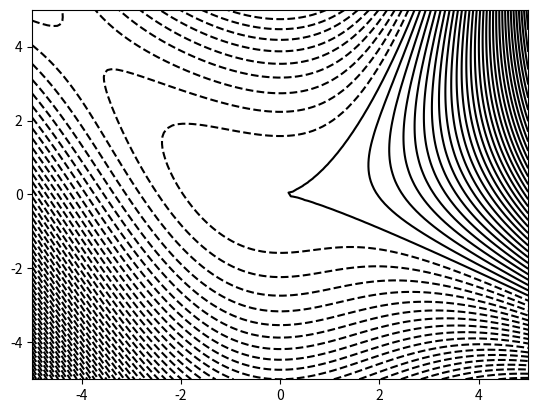
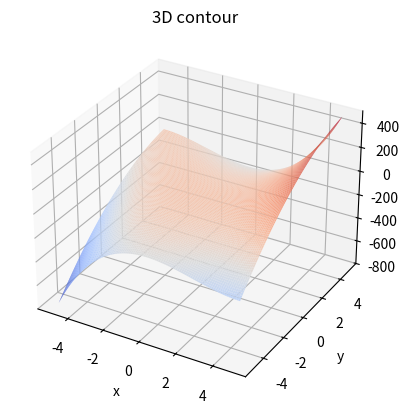

Source code (Python) for these figures, in order:
import numpy as np
from numpy import log as ln
import matplotlib.pyplot as plt
import scipy as sp
from mpl_toolkits.mplot3d import axes3d, Axes3D #<-- Note the capitalization! 
from matplotlib import cm

#1
def f(x, y):
    return (2*x**3. - 6*y**2. + 3*y*x**2.)

#2
def f2(x,y):
    return ((x-2*y)**4. + 64*x*y)

#3
def f3(x,y):
    return (2*x**2. + 3*y**2. - 2*x*y + 2*x - 3*y)

#4
def f4(x,y):
    return (ln(1 + 0.5*(x**2. + 3*y**2.)))

x = np.linspace(-5, 5, 100)
y = np.linspace(-5, 5, 100)
X, Y = np.meshgrid(x, y)
Z = f(X, Y)
#Z2 = f2(X, Y)
#Z3 = f3(X, Y)
#Z4 = f4(X, Y)

plt.contour(X, Y, Z, 100, colors='black')
#plt.contour(X, Y, Z2, colors='black')
#plt.contour(X, Y, Z3, colors='black')
#plt.contour(X, Y, Z4, colors='black')

fig = plt.figure()
ax = plt.axes(projection='3d')
ax.set_xlabel('x')
ax.set_ylabel('y')
ax.set_zlabel('z')
ax.set_title('3D contour')
ax.plot_surface(X, Y, Z, rstride = 1, cstride = 1, cmap = cm.coolwarm, edgecolor = 'none')

plt.show()

#gradient, f1
gradF = np.gradient(f(x,y))
print (gradF)



# 2nd task
point = (0.5, 0.4)
eps = 0.001
x1 = 0.5
y1 = 0.4

#Function 1
result_x_f1 = (f(x1 + eps, y1) - f(x1 - eps, y1)) / (2.0 * eps)
result_y_f1 = (f(x1, y1 + eps) - f(x1, y1 - eps)) / (2.0 * eps)
print("Numerical approximation using central differences for function 1:")
print(result_x_f1)
print(result_y_f1)

#Function 2
result_x_f2 = (f2(x1 + eps, y1) - f2(x1 - eps, y1)) / (2.0 * eps)
result_y_f2 = (f2(x1, y1 + eps) - f2(x1, y1 - eps)) / (2.0 * eps)
print("Numerical approximation using central differences for function 2:")
print(result_x_f2)
print(result_y_f2)

#Function 3
result_x_f3 = (f3(x1 + eps, y1) - f3(x1 - eps, y1)) / (2.0 * eps)
result_y_f3 = (f3(x1, y1 + eps) - f3(x1, y1 - eps)) / (2.0 * eps)
print("Numerical approximation using central differences for function 3:")
print(result_x_f3)
print(result_y_f3)

#Function 4
result_x_f4 = (f4(x1 + eps, y1) - f4(x1 - eps, y1)) / (2.0 * eps)
result_y_f4 = (f4(x1, y1 + eps) - f4(x1, y1 - eps)) / (2.0 * eps)
print("Numerical approximation using central differences for function 4:")
print(result_x_f4)
print(result_y_f4)